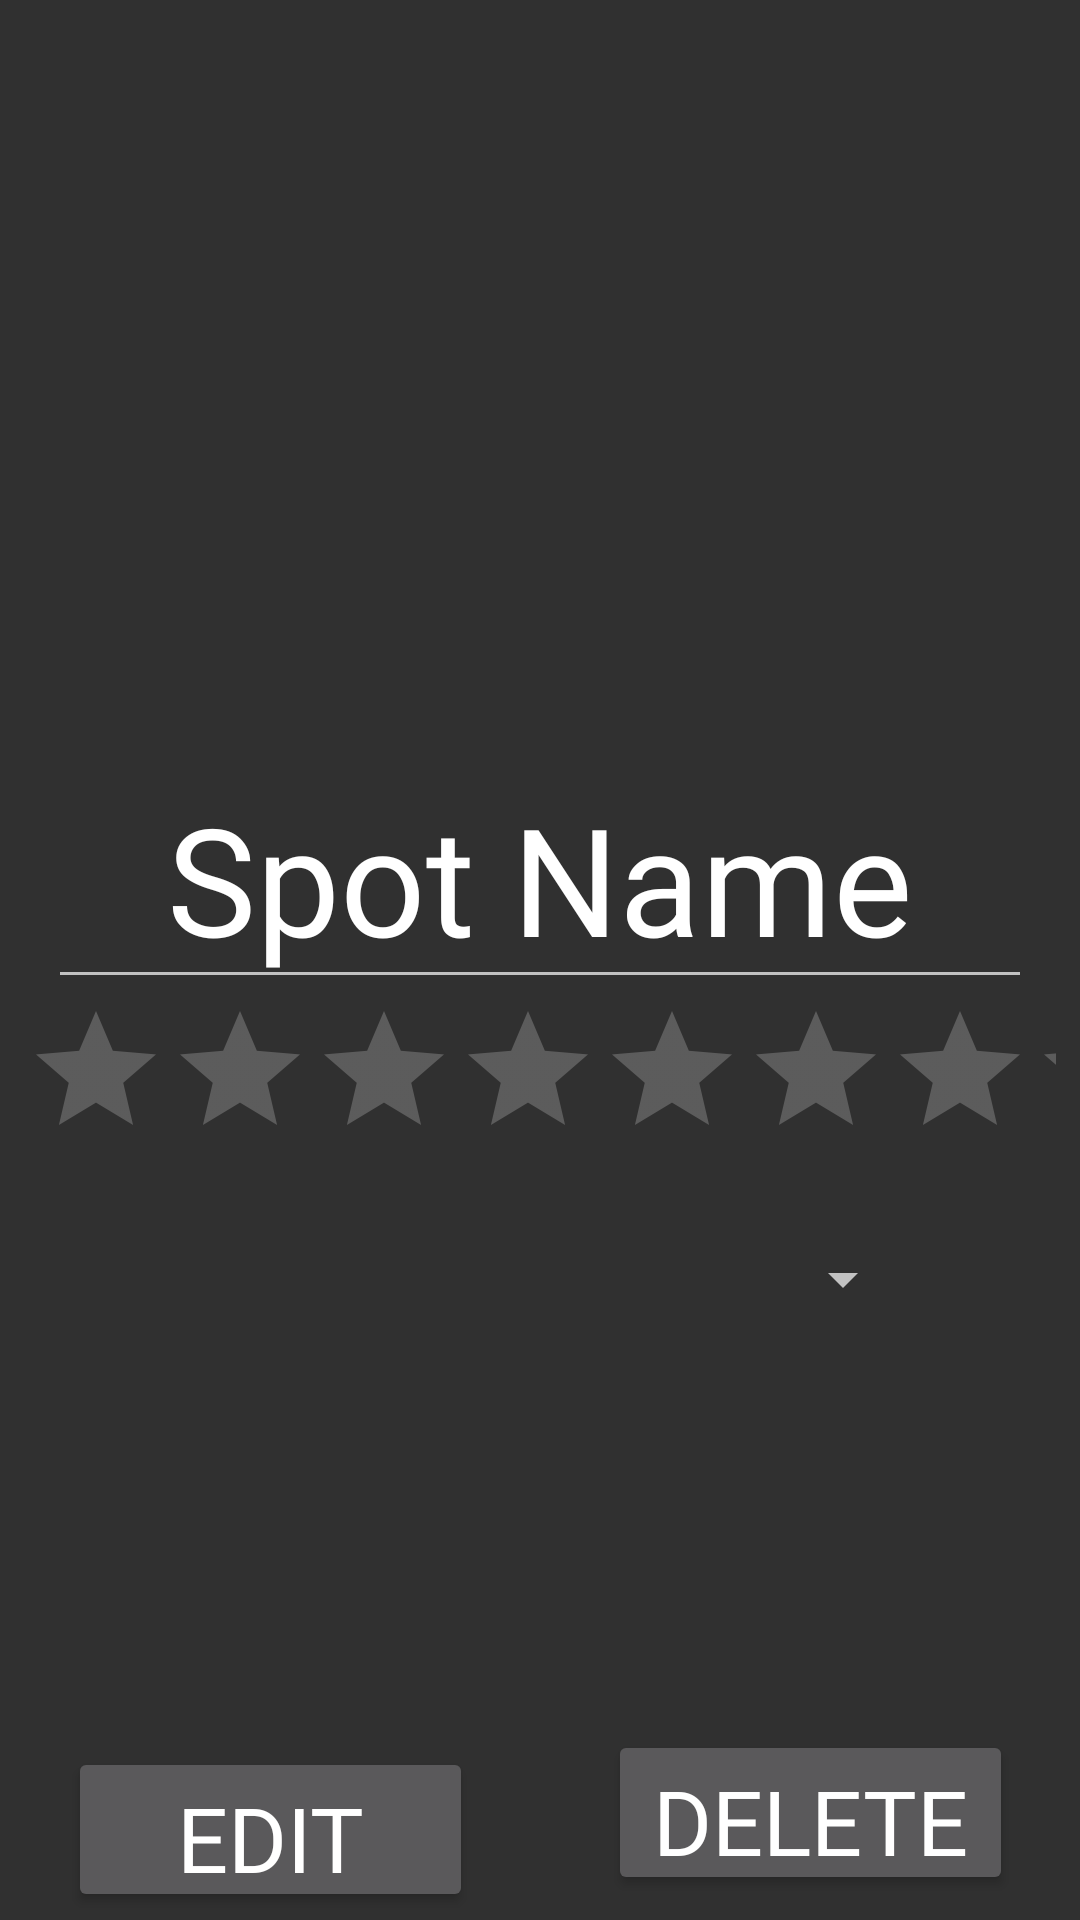

Here is an Android app screen rendered from its layout file. Give the layout XML and the strings, colors and styles it references.
<!-- AndroidManifest.xml: application theme Theme.AppCompat.NoActionBar -->
<!-- res/layout/activity_spot.xml -->
<?xml version="1.0" encoding="utf-8"?>
<android.support.constraint.ConstraintLayout xmlns:android="http://schemas.android.com/apk/res/android"
    xmlns:app="http://schemas.android.com/apk/res-auto"
    xmlns:tools="http://schemas.android.com/tools"
    android:layout_width="match_parent"
    android:layout_height="match_parent">

    <ImageView
        android:id="@+id/spot_img"
        android:layout_width="0dp"
        android:layout_height="253dp"
        app:layout_constraintEnd_toEndOf="parent"
        app:layout_constraintHorizontal_bias="0.0"
        app:layout_constraintStart_toStartOf="parent"
        app:layout_constraintTop_toTopOf="parent"
        app:srcCompat="@drawable/ic_launcher_background" />

    <Button
        android:id="@+id/button_edit"
        android:layout_width="135dp"
        android:layout_height="55dp"
        android:layout_marginBottom="8dp"
        android:layout_marginEnd="8dp"
        android:layout_marginStart="8dp"
        android:layout_marginTop="8dp"
        android:fontFamily="@font/roboto_thin"
        android:text="Edit"
        android:textSize="30sp"
        app:layout_constraintBottom_toBottomOf="parent"
        app:layout_constraintEnd_toStartOf="@+id/guideline3"
        app:layout_constraintHorizontal_bias="0.503"
        app:layout_constraintStart_toStartOf="parent"
        app:layout_constraintTop_toTopOf="@+id/guideline2"
        app:layout_constraintVertical_bias="0.272" />

    <Button
        android:id="@+id/button_delete"
        android:layout_width="135dp"
        android:layout_height="55dp"
        android:layout_marginBottom="16dp"
        android:layout_marginEnd="8dp"
        android:layout_marginStart="8dp"
        android:layout_marginTop="8dp"
        android:fontFamily="@font/roboto_thin"
        android:text="Delete"
        android:textSize="30sp"
        app:layout_constraintBottom_toBottomOf="parent"
        app:layout_constraintEnd_toEndOf="parent"
        app:layout_constraintStart_toStartOf="@+id/guideline3"
        app:layout_constraintTop_toTopOf="@+id/guideline2" />

    <ScrollView
        android:id="@+id/scrollView2"
        android:layout_width="0dp"
        android:layout_height="0dp"
        android:layout_marginBottom="8dp"
        android:layout_marginEnd="8dp"
        android:layout_marginStart="8dp"
        android:layout_marginTop="8dp"
        app:layout_constraintBottom_toTopOf="@+id/guideline2"
        app:layout_constraintEnd_toEndOf="parent"
        app:layout_constraintHorizontal_bias="0.0"
        app:layout_constraintStart_toStartOf="parent"
        app:layout_constraintTop_toBottomOf="@+id/spot_img"
        app:layout_constraintVertical_bias="1.0">

        <LinearLayout
            android:layout_width="match_parent"
            android:layout_height="match_parent"
            android:orientation="vertical">

            <EditText
                android:id="@+id/spot_name"
                android:layout_width="match_parent"
                android:layout_height="72dp"
                android:layout_marginEnd="8dp"
                android:layout_marginStart="8dp"
                android:ems="10"
                android:fontFamily="@font/roboto_thin"
                android:inputType="textPersonName"
                android:text="Spot Name"
                android:textAlignment="center"
                android:textSize="50sp"
                app:layout_constraintEnd_toEndOf="parent"
                app:layout_constraintStart_toStartOf="parent"
                tools:layout_editor_absoluteY="261dp" />

            <RatingBar
                android:id="@+id/spot_rating"
                android:layout_width="match_parent"
                android:layout_height="wrap_content"
                android:numStars="5" />

            <Spinner
                android:id="@+id/spot_type"
                android:layout_width="250dp"
                android:layout_height="57dp"
                android:layout_gravity="center_horizontal"
                android:layout_marginTop="8dp"
                app:layout_constraintEnd_toEndOf="parent"
                app:layout_constraintStart_toStartOf="parent"
                app:layout_constraintTop_toBottomOf="@+id/spot_name" />
        </LinearLayout>
    </ScrollView>

    <android.support.constraint.Guideline
        android:id="@+id/guideline2"
        android:layout_width="wrap_content"
        android:layout_height="wrap_content"
        android:orientation="horizontal"
        app:layout_constraintGuide_begin="0dp"
        app:layout_constraintGuide_percent=".9" />

    <android.support.constraint.Guideline
        android:id="@+id/guideline3"
        android:layout_width="wrap_content"
        android:layout_height="wrap_content"
        android:orientation="vertical"
        app:layout_constraintGuide_begin="20dp"
        app:layout_constraintGuide_percent=".5" />

</android.support.constraint.ConstraintLayout>
<!-- resources referenced by this layout -->
<resources>

</resources>
